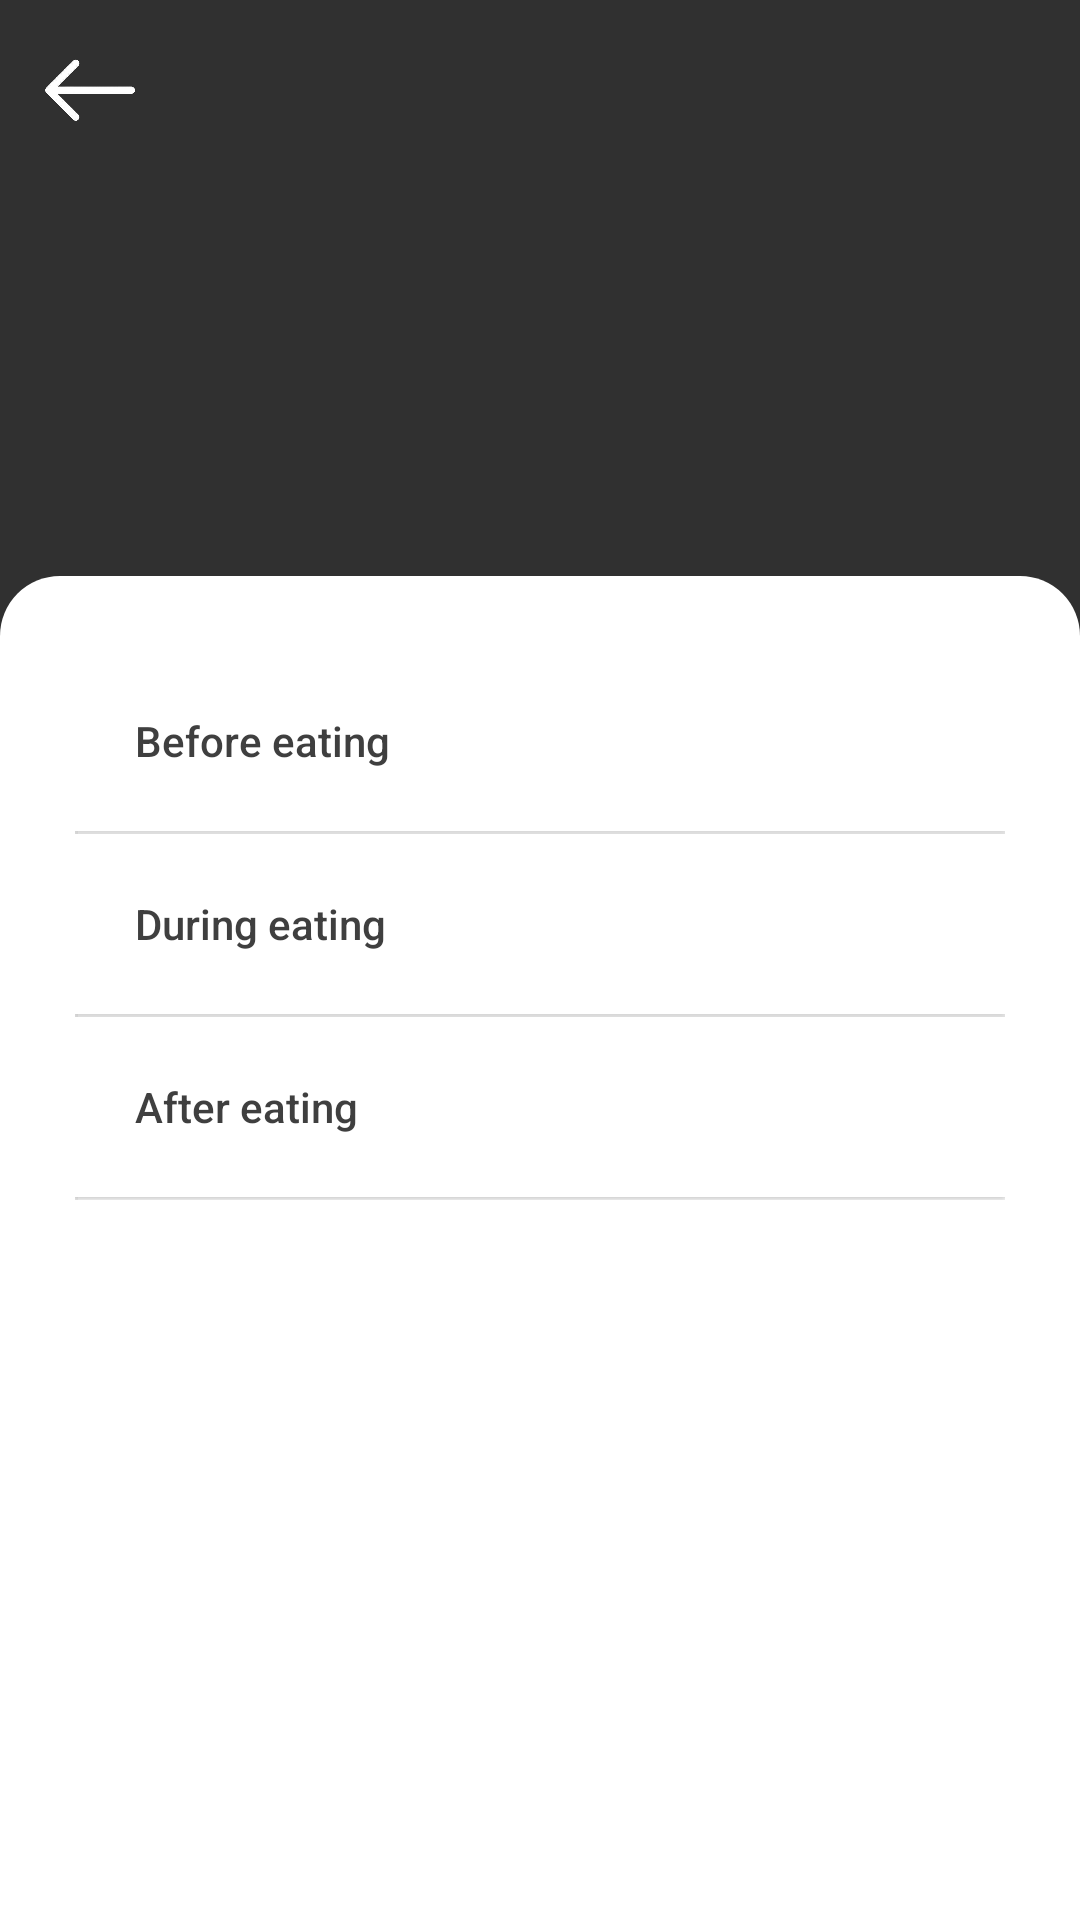

Here is an Android app screen rendered from its layout file. Give the layout XML and the strings, colors and styles it references.
<!-- AndroidManifest.xml: application theme Theme.HealthManagerRegistration -->
<!-- res/layout/fragment_add_med_with_food.xml -->
<androidx.constraintlayout.widget.ConstraintLayout xmlns:android="http://schemas.android.com/apk/res/android"
    xmlns:app="http://schemas.android.com/apk/res-auto"
    xmlns:tools="http://schemas.android.com/tools"
    android:layout_width="match_parent"
    android:layout_height="match_parent"
    android:layout_gravity="bottom"
    android:elevation="20dp"
    android:orientation="vertical">

    <ImageView
        android:id="@+id/back"
        android:layout_width="40dp"
        android:layout_height="40dp"
        android:layout_marginStart="10dp"
        android:layout_marginTop="10dp"
        app:layout_constraintStart_toStartOf="parent"
        app:layout_constraintTop_toTopOf="parent"
        app:srcCompat="@drawable/back_icon" />


    <LinearLayout

        android:layout_width="match_parent"
        android:layout_height="0dp"
        android:layout_alignParentBottom="true"
        android:background="@drawable/background_rounded_corners"
        android:padding="25dp"

        app:layout_constraintBottom_toBottomOf="parent"
        app:layout_constraintEnd_toEndOf="parent"
        app:layout_constraintHeight_percent="0.7"
        app:layout_constraintStart_toStartOf="parent"
        tools:ignore="MissingConstraints">
        <ScrollView
            android:layout_width="match_parent"
            android:layout_height="match_parent"
            tools:ignore="MissingConstraints">

            <LinearLayout
                android:id="@+id/list"
                android:layout_width="match_parent"
                android:layout_height="wrap_content"
                android:orientation="vertical">

                <Button
                    android:id="@+id/before_eating"
                    android:layout_width="match_parent"
                    android:layout_height="60dp"
                    android:background="@drawable/list_button_bg"
                    android:gravity="left|center_vertical"
                    android:paddingStart="20dp"
                    android:text="@string/before_eating"
                    android:textAllCaps="false"
                    android:textColor="@color/dark_gray"
                    tools:ignore="RtlHardcoded,RtlSymmetry" />

                <View
                    android:layout_width="1dp"
                    android:layout_height="1dp"
                    android:layout_gravity="center_vertical"
                    android:layout_weight="1"
                    android:background="@color/et_background" />

                <Button
                    android:id="@+id/from_eating"
                    android:layout_width="match_parent"
                    android:layout_height="60dp"
                    android:background="@drawable/list_button_bg"
                    android:gravity="left|center_vertical"
                    android:paddingStart="20dp"
                    android:text="@string/from_eating"
                    android:textAllCaps="false"
                    android:textColor="@color/dark_gray"
                    tools:ignore="RtlHardcoded,RtlSymmetry" />

                <View
                    android:layout_width="1dp"
                    android:layout_height="1dp"
                    android:layout_gravity="center_vertical"
                    android:layout_weight="1"
                    android:background="@color/et_background" />

                <Button
                    android:id="@+id/after_eating"
                    android:layout_width="match_parent"
                    android:layout_height="60dp"
                    android:background="@drawable/list_button_bg"
                    android:gravity="left|center_vertical"
                    android:paddingStart="20dp"
                    android:textAllCaps="false"
                    android:text="@string/after_eating"
                    android:textColor="@color/dark_gray"
                    tools:ignore="RtlHardcoded,RtlSymmetry" />

                <View
                    android:layout_width="1dp"
                    android:layout_height="1dp"
                    android:layout_gravity="center_vertical"
                    android:layout_weight="1"
                    android:background="@color/et_background" />


            </LinearLayout>


        </ScrollView>
    </LinearLayout>


</androidx.constraintlayout.widget.ConstraintLayout>
<!-- resources referenced by this layout -->
<resources>
  <color name="dark_gray">#F83A3A3A</color>
  <color name="et_background">#f2f2f2</color>
  <!-- drawable back_icon: png bitmap (drawable, 16363 bytes) -->
  <!-- drawable background_rounded_corners (drawable) -->
  <layer-list xmlns:android="http://schemas.android.com/apk/res/android">
      <item>
          <shape android:shape="rectangle">
              <corners android:topLeftRadius="20dp" android:topRightRadius="20dp" />
              <solid android:color="@color/white" />
          </shape>
      </item>
  </layer-list>
  <!-- drawable list_button_bg (drawable) -->
  <?xml version="1.0" encoding="utf-8"?>
  <selector xmlns:android="http://schemas.android.com/apk/res/android">
      <item android:state_pressed="false" android:drawable="@color/white" />
      <item android:state_pressed="true" android:drawable="@color/et_background" />
  </selector>
  <string name="after_eating">After eating</string>
  <string name="before_eating">Before eating</string>
  <string name="from_eating">During eating</string>
  <style name="Theme.HealthManagerRegistration" parent="Base.Theme.HealthManagerRegistration" />
  <color name="white">#FFFFFFFF</color>
  <style name="Base.Theme.HealthManagerRegistration" parent="Theme.AppCompat.NoActionBar">
          <item name="android:statusBarColor">@color/my_color</item>
  
          <item name="android:navigationBarColor">@color/gray</item>
  
  
      </style>
  <color name="my_color">#1a998e</color>
  <color name="gray">#F8F7F7</color>
</resources>
